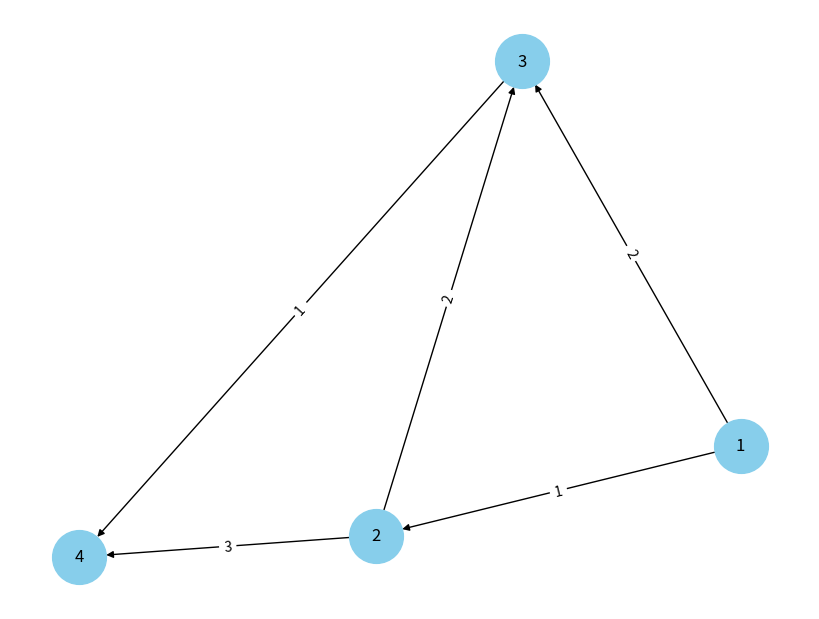

Python code for this plot:
#Nombre: Aldo Emiliano Chavez Lares
#Registro: 21310238
#Grupo: 6E1
#Practica: 34/37 Aprendizaje por Refuerzo Activo

import networkx as nx
import matplotlib.pyplot as plt
import numpy as np

#Creamos un grafo dirigido
G = nx.DiGraph()

#Agregamos nodos al grafo
G.add_nodes_from([1, 2, 3, 4])

#Agregamos bordes (aristas) con pesos
G.add_edge(1, 2, weight=1)
G.add_edge(1, 3, weight=2)
G.add_edge(2, 3, weight=2)
G.add_edge(2, 4, weight=3)
G.add_edge(3, 4, weight=1)

#Inicializamos la matriz de recompensas
R = np.array([
    [-1, -1, -1, -1],
    [-1, -1, -1, 100],
    [-1, -1, -1, 100],
    [-1, -1, -1, -1]
])

#Inicializamos la matriz Q
Q = np.zeros_like(R)

#Definimos la tasa de aprendizaje
learning_rate = 0.8

#Definimos el factor de descuento
discount_factor = 0.9

#Definimos el número de episodios de entrenamiento
num_episodes = 1000

#Algoritmo de Q-Learning
for _ in range(num_episodes):
    #Seleccionamos un estado inicial aleatorio
    current_state = np.random.randint(0, 4)
    
    #Mientras no lleguemos al estado objetivo
    while current_state != 3:
        #Verificamos si hay acciones posibles desde el estado actual
        possible_actions = np.where(R[current_state] >= 0)[0]
        if len(possible_actions) == 0:
            break
        
        #Seleccionamos una acción aleatoria
        action = np.random.choice(possible_actions)
        
        #Obtenemos el máximo valor Q del próximo estado
        next_state = action
        future_rewards = Q[next_state, :]
        max_future_reward = np.max(future_rewards)
        
        #Calculamos el nuevo valor de Q
        reward = R[current_state, action]
        Q[current_state, action] = (1 - learning_rate) * Q[current_state, action] + \
                                   learning_rate * (reward + discount_factor * max_future_reward)
        
        #Pasamos al próximo estado
        current_state = next_state

#Mostramos la matriz Q
print("Matriz Q después del entrenamiento:")
print(Q)

#Dibujamos el grafo
plt.figure(figsize=(8, 6))
pos = nx.spring_layout(G)
nx.draw(G, pos, with_labels=True, node_color='skyblue', node_size=1500, arrows=True)

#Agregamos etiquetas de peso a los bordes
labels = nx.get_edge_attributes(G, 'weight')
nx.draw_networkx_edge_labels(G, pos, edge_labels=labels)

#Mostramos el grafo
plt.show()
